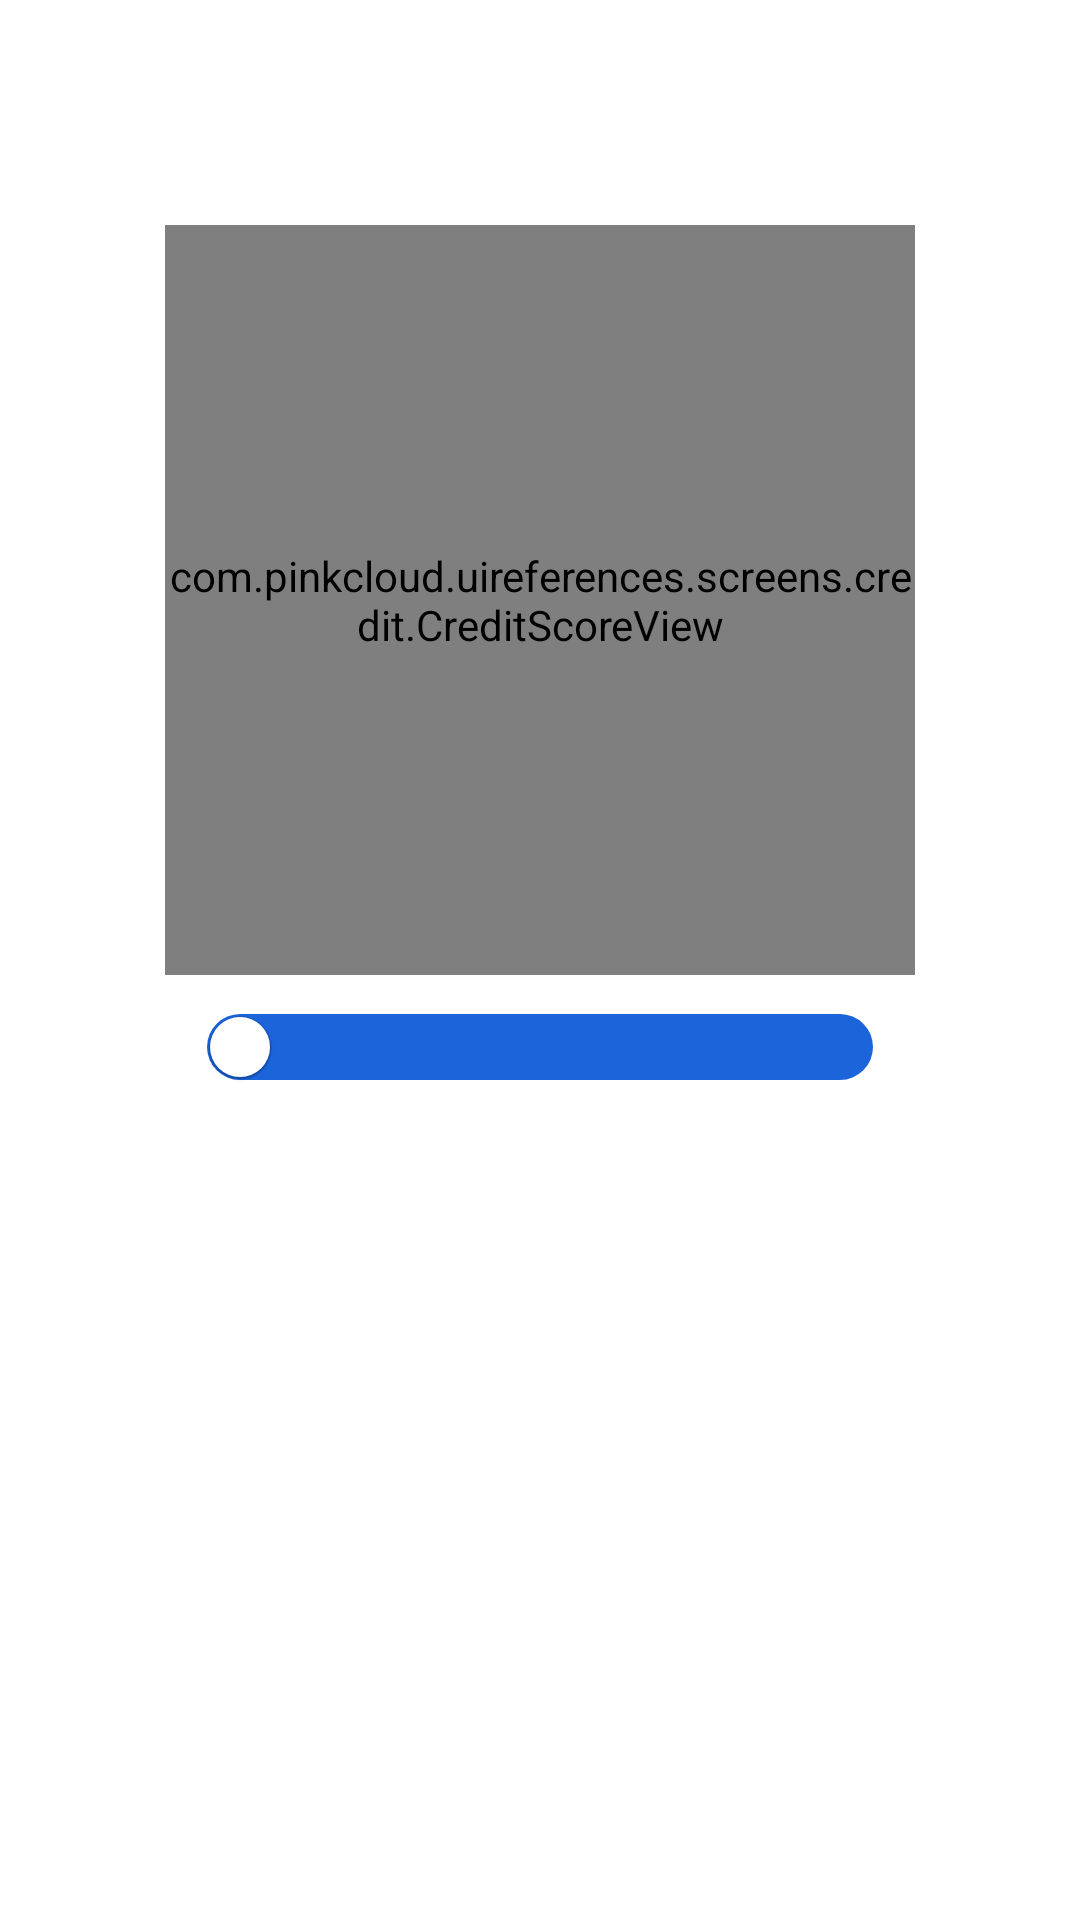

Reconstruct the res/layout file that produces this screen, plus the resources it refers to.
<!-- AndroidManifest.xml: application theme Theme.UIReferences -->
<!-- res/layout/fragment_credit.xml -->
<?xml version="1.0" encoding="utf-8"?>
<layout xmlns:android="http://schemas.android.com/apk/res/android"
    xmlns:tools="http://schemas.android.com/tools"
    xmlns:app="http://schemas.android.com/apk/res-auto">

    <data>

    </data>

    <androidx.constraintlayout.widget.ConstraintLayout
        android:layout_width="match_parent"
        android:layout_height="match_parent"
        tools:context=".screens.credit.CreditFragment">

        <com.pinkcloud.uireferences.screens.credit.CreditScoreView
            android:id="@+id/credit_score_view"
            android:layout_width="250dp"
            android:layout_height="250dp"
            app:layout_constraintTop_toTopOf="parent"
            app:layout_constraintStart_toStartOf="parent"
            app:layout_constraintEnd_toEndOf="parent"
            android:layout_marginTop="75dp"/>

        <com.google.android.material.slider.Slider
            android:id="@+id/score_slider"
            android:layout_width="0dp"
            app:layout_constraintStart_toStartOf="@id/credit_score_view"
            app:layout_constraintEnd_toEndOf="@id/credit_score_view"
            android:layout_height="wrap_content"
            app:layout_constraintTop_toBottomOf="@id/credit_score_view"
            android:valueFrom="0"
            android:valueTo="1000"
            app:trackColor="@color/toss_blue_5"
            app:trackHeight="22dp"
            app:labelBehavior="gone"
            />

    </androidx.constraintlayout.widget.ConstraintLayout>
</layout>
<!-- resources referenced by this layout -->
<resources>
  <color name="toss_blue_5">#1B64DA</color>
  <style name="Theme.UIReferences" parent="Theme.MaterialComponents.DayNight.NoActionBar">
          
          <item name="colorPrimary">@color/white</item>
          <item name="colorPrimaryVariant">@color/white</item>
          <item name="colorOnPrimary">@color/black</item>
          
          <item name="colorSecondary">@color/teal_200</item>
          <item name="colorSecondaryVariant">@color/teal_700</item>
          <item name="colorOnSecondary">@color/black</item>
          
          <item name="android:statusBarColor" tools:targetApi="l">?attr/colorPrimaryVariant</item>
          <item name="android:windowLightStatusBar">true</item>
          
      </style>
  <color name="white">#FFFFFFFF</color>
  <color name="black">#FF121212</color>
  <color name="teal_200">#FF03DAC5</color>
  <color name="teal_700">#FF018786</color>
</resources>
